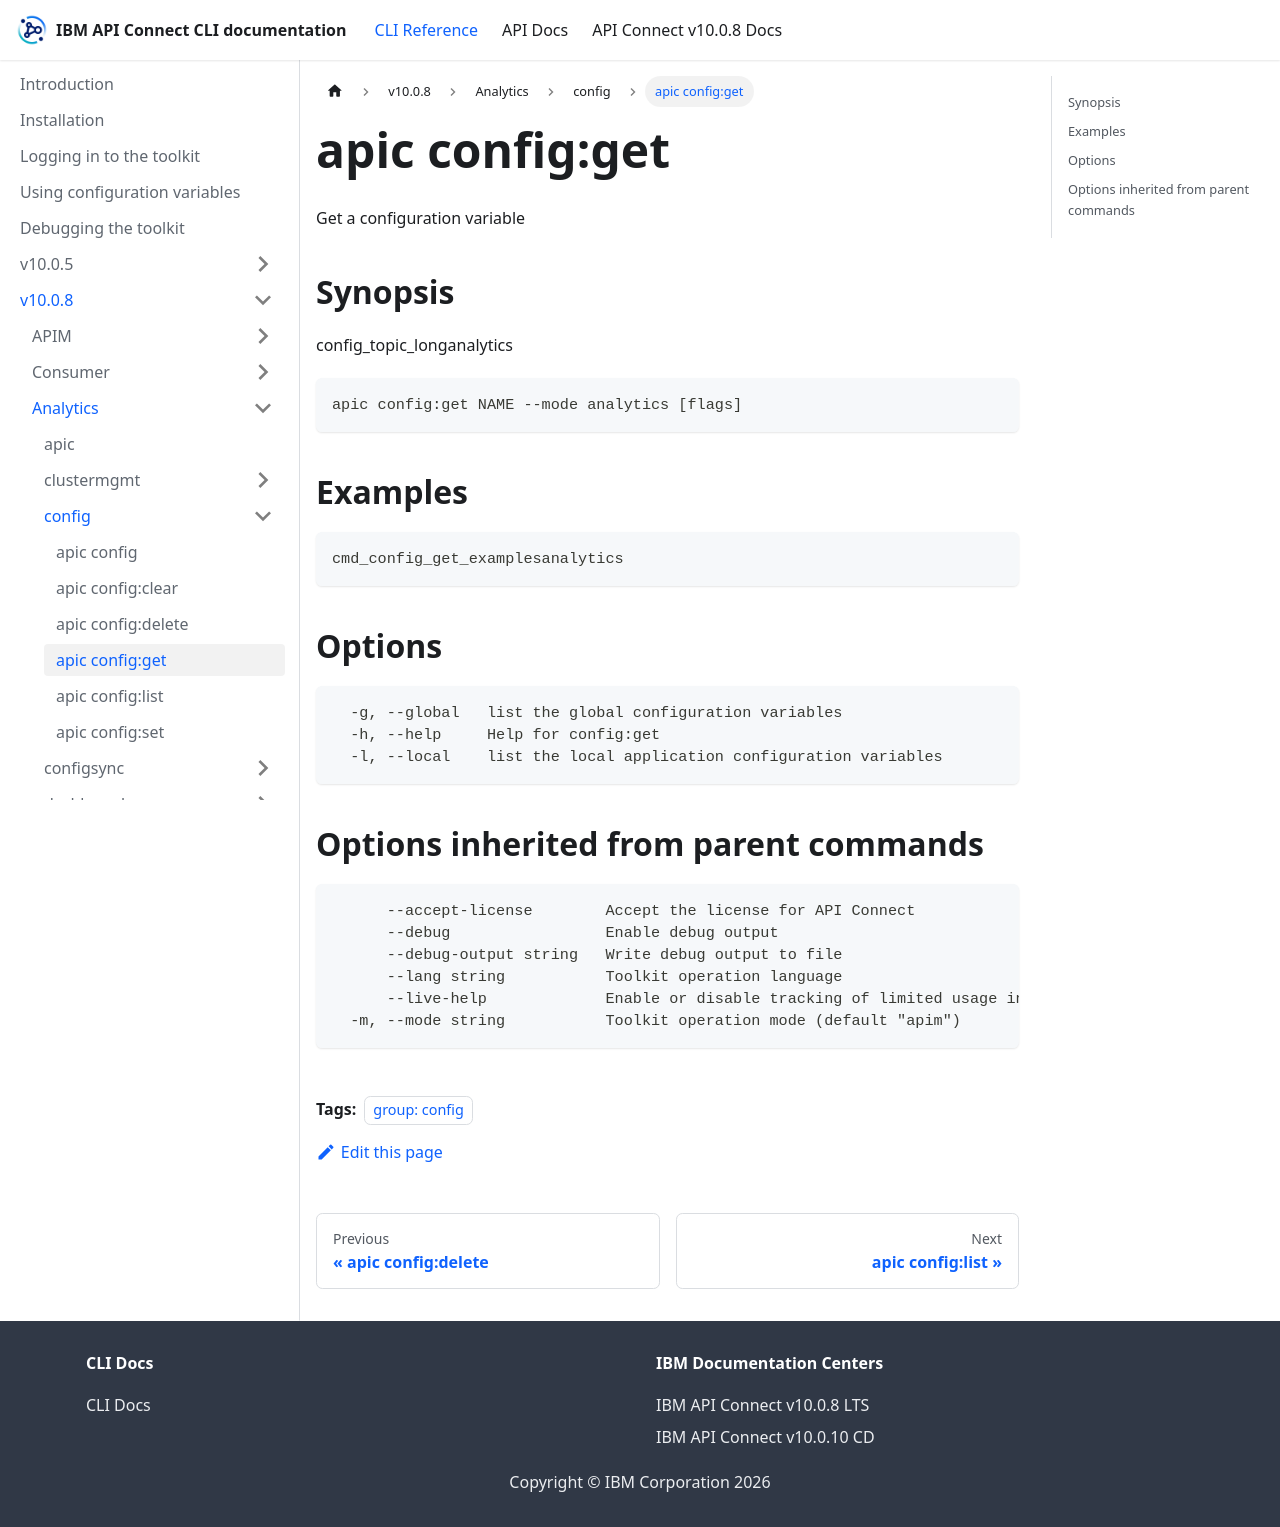

repository: ibm-apiconnect/clidocs · page: docs/v1008/analytics/config/apic_config_get.html · generator: docusaurus

---
tags:
- "group: config"
---
# apic config:get

Get a configuration variable

## Synopsis

config_topic_longanalytics

```
apic config:get NAME --mode analytics [flags]
```


## Examples

```
cmd_config_get_examplesanalytics
```

## Options

```
  -g, --global   list the global configuration variables
  -h, --help     Help for config:get
  -l, --local    list the local application configuration variables
```

## Options inherited from parent commands

```
      --accept-license        Accept the license for API Connect
      --debug                 Enable debug output
      --debug-output string   Write debug output to file
      --lang string           Toolkit operation language
      --live-help             Enable or disable tracking of limited usage information
  -m, --mode string           Toolkit operation mode (default "apim")
```
